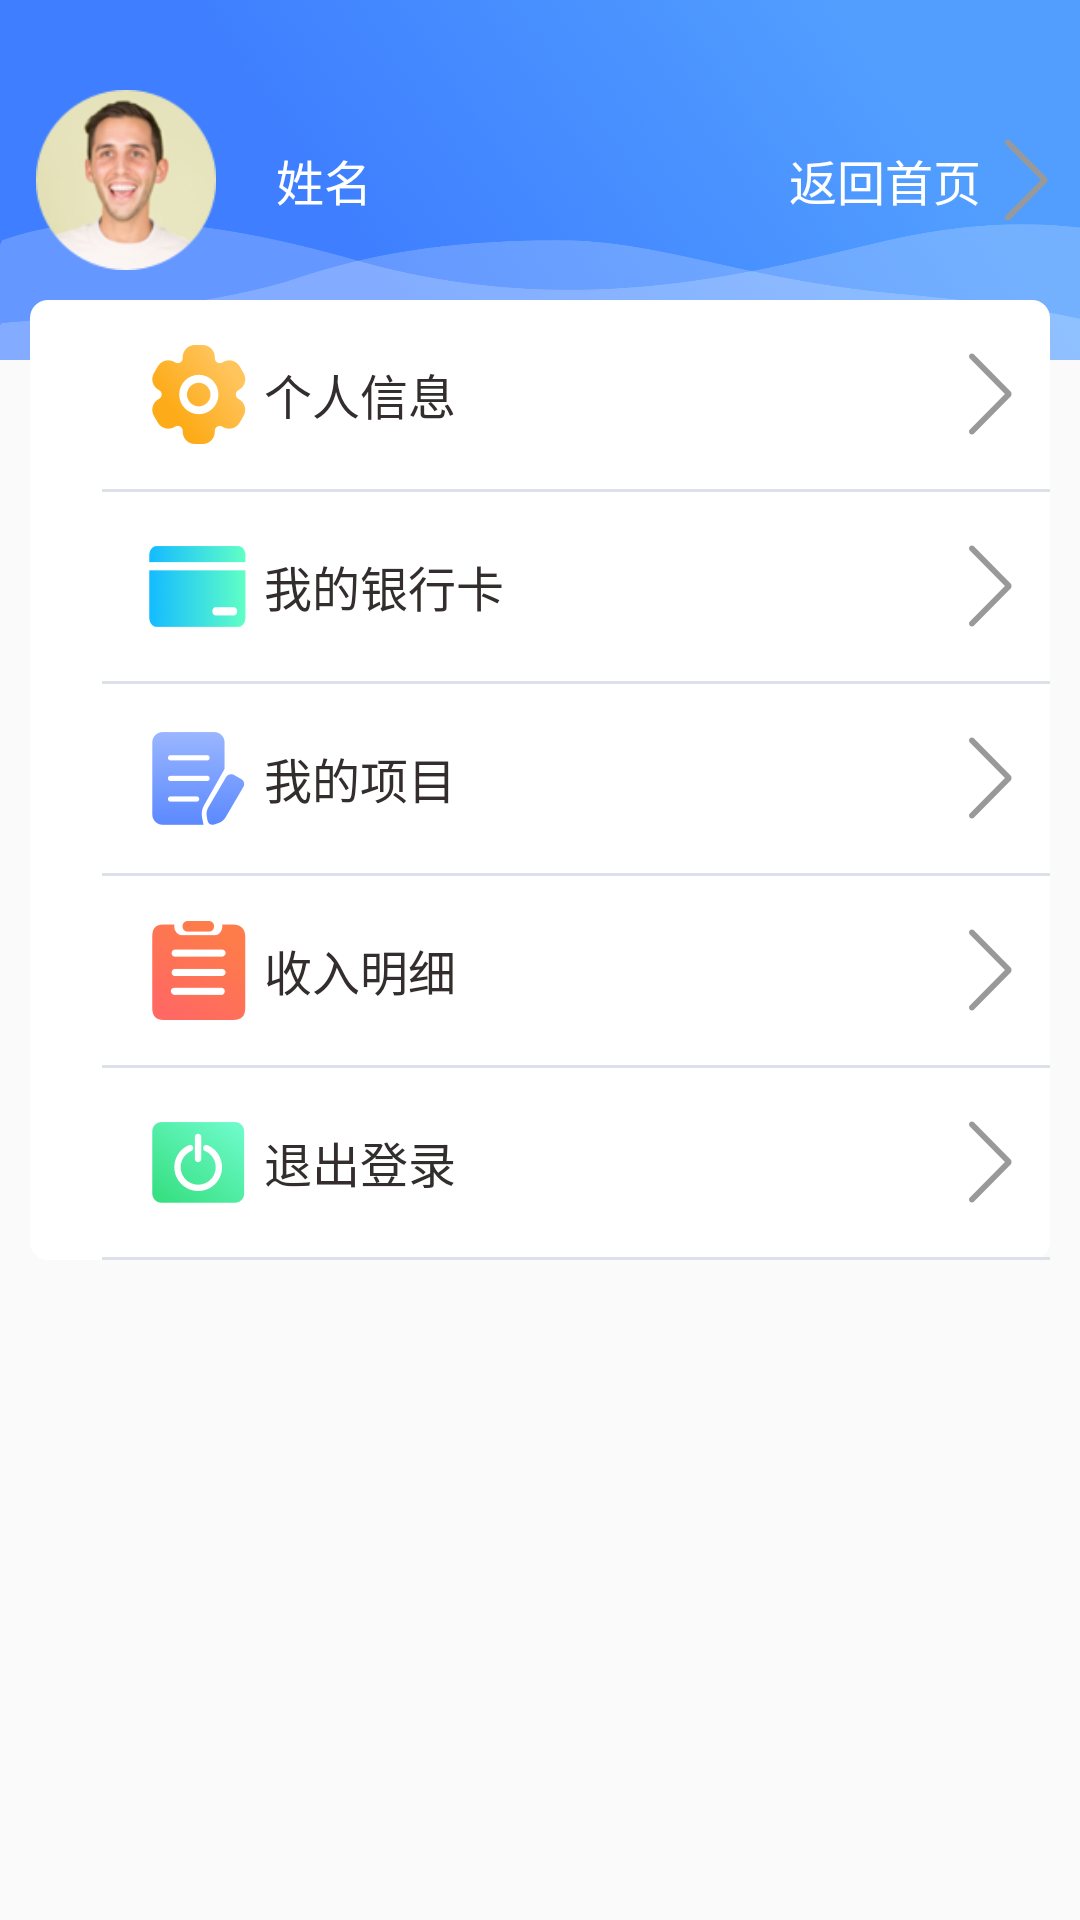

Here is an Android app screen rendered from its layout file. Give the layout XML and the strings, colors and styles it references.
<!-- AndroidManifest.xml: application theme AppTheme -->
<!-- res/layout/activity_user_center.xml -->
<?xml version="1.0" encoding="utf-8"?>
<RelativeLayout xmlns:android="http://schemas.android.com/apk/res/android"
    xmlns:app="http://schemas.android.com/apk/res-auto"
    xmlns:tools="http://schemas.android.com/tools"
    android:layout_width="match_parent"
    android:layout_height="match_parent"
    android:orientation="vertical"
    tools:context=".ui.center.UserCenterActivity">
    <RelativeLayout
        android:background="@mipmap/bg_main_blue"
        android:layout_marginTop="0dip"
        android:gravity="center_vertical"
        android:layout_width="match_parent"
        android:layout_height="120dip">
        <ImageView
            android:id="@+id/ivAvatar"
            android:background="@drawable/ic_avatar"
            android:scaleType="centerCrop"
            android:layout_centerVertical="true"
            android:layout_marginStart="12dip"
            android:layout_marginBottom="12dip"
            android:layout_marginTop="12dip"
            android:layout_width="60dip"
            android:layout_height="60dip"/>
        <TextView
            android:layout_toEndOf="@id/ivAvatar"
            android:layout_toRightOf="@id/ivAvatar"
            android:id="@+id/tvName"
            android:textColor="@color/white"
            android:textSize="16sp"
            android:gravity="center"
            android:padding="8dip"
            android:text="姓名"
            android:layout_centerVertical="true"
            android:layout_marginStart="12dip"
            android:layout_width="wrap_content"
            android:layout_height="wrap_content"/>

        <ImageView
            android:id="@+id/ivVerify"
            android:layout_width="wrap_content"
            android:layout_height="wrap_content"
            android:layout_centerVertical="true"
            android:layout_marginStart="4dip"
            android:layout_toEndOf="@+id/tvName"
            android:gravity="center"
            android:padding="0dip"/>

        <TextView
            android:id="@+id/tvMainPage"
            android:scaleType="center"
            android:text="返回首页"
            android:textSize="16sp"
            android:gravity="center"
            android:textColor="@color/white"
            android:padding="10dip"
            android:drawablePadding="8dip"
            android:drawableEnd="@mipmap/ic_forward"
            android:layout_centerVertical="true"
            android:layout_alignParentRight="true"
            android:layout_marginLeft="12dip"
            android:layout_width="wrap_content"
            android:layout_height="wrap_content" />
    </RelativeLayout>

    <LinearLayout
        android:layout_marginTop="100dip"
        android:background="@drawable/shape_rect_angle_white_bg"
        android:orientation="vertical"
        android:layout_marginStart="10dip"
        android:layout_marginEnd="10dip"
        android:layout_width="match_parent"
        android:layout_height="wrap_content">


    <RelativeLayout
        android:layout_width="match_parent"
        android:layout_height="wrap_content">
        <TextView
            android:id="@+id/tvUserInfo"
            android:textColor="@color/text_black"
            android:textSize="16sp"
            android:gravity="start|center"
            android:padding="14dip"
            android:text="个人信息"
            android:drawablePadding="4dip"
            android:drawableLeft="@mipmap/ic_user_info"
            android:layout_alignParentStart="true"
            android:layout_marginStart="24dip"
            android:layout_width="match_parent"
            android:layout_height="wrap_content"/>

        <ImageView
            android:src="@mipmap/ic_forward"
            android:layout_alignParentEnd="true"
            android:layout_centerVertical="true"
            android:layout_marginEnd="12dip"
            android:scaleType="center"
            android:layout_width="wrap_content"
            android:layout_height="wrap_content"/>

    </RelativeLayout>
    <View
        android:layout_marginStart="24dip"
        android:background="@color/divider_grey"
        android:layout_width="match_parent"
        android:layout_height="1dip"/>
    <RelativeLayout
        android:layout_width="match_parent"
        android:layout_height="wrap_content">
    <TextView
        android:id="@+id/tvBankCard"
        android:textColor="@color/text_black"
        android:textSize="16sp"
        android:gravity="start|center"
        android:padding="14dip"
        android:text="我的银行卡"
        android:drawablePadding="4dip"
        android:drawableLeft="@mipmap/ic_bank_card"
        android:layout_marginStart="24dip"
        android:layout_width="match_parent"
        android:layout_height="wrap_content"/>
        <ImageView
            android:src="@mipmap/ic_forward"
            android:layout_alignParentEnd="true"
            android:layout_centerVertical="true"
            android:layout_marginEnd="12dip"
            android:scaleType="center"
            android:layout_width="wrap_content"
            android:layout_height="wrap_content"/>

    </RelativeLayout>

    <View
        android:layout_marginStart="24dip"
        android:background="@color/divider_grey"
        android:layout_width="match_parent"
        android:layout_height="1dip"/>
    <RelativeLayout
        android:layout_width="match_parent"
        android:layout_height="wrap_content">

    <TextView
        android:id="@+id/tvProject"
        android:textColor="@color/text_black"
        android:textSize="16sp"
        android:gravity="start|center"
        android:padding="14dip"
        android:text="我的项目"
        android:drawablePadding="4dip"
        android:drawableLeft="@mipmap/ic_project"
        android:layout_marginStart="24dip"
        android:layout_width="match_parent"
        android:layout_height="wrap_content"/>
        <ImageView
            android:src="@mipmap/ic_forward"
            android:layout_alignParentEnd="true"
            android:layout_centerVertical="true"
            android:layout_marginEnd="12dip"
            android:scaleType="center"
            android:layout_width="wrap_content"
            android:layout_height="wrap_content"/>

    </RelativeLayout>


    <View
        android:layout_marginStart="24dip"
        android:background="@color/divider_grey"
        android:layout_width="match_parent"
        android:layout_height="1dip"/>
    <RelativeLayout
        android:layout_width="match_parent"
        android:layout_height="wrap_content">

    <TextView
        android:id="@+id/tvIncome"
        android:textColor="@color/text_black"
        android:textSize="16sp"
        android:gravity="start|center"
        android:padding="14dip"
        android:text="收入明细"
        android:drawablePadding="4dip"
        android:drawableLeft="@mipmap/ic_income"
        android:layout_marginStart="24dip"
        android:layout_width="match_parent"
        android:layout_height="wrap_content"/>
        <ImageView
            android:src="@mipmap/ic_forward"
            android:layout_alignParentEnd="true"
            android:layout_centerVertical="true"
            android:layout_marginEnd="12dip"
            android:scaleType="center"
            android:layout_width="wrap_content"
            android:layout_height="wrap_content"/>

    </RelativeLayout>


    <View
        android:layout_marginStart="24dip"
        android:background="@color/divider_grey"
        android:layout_width="match_parent"
        android:layout_height="1dip"/>
    <RelativeLayout
        android:visibility="visible"
        android:layout_width="match_parent"
        android:layout_height="wrap_content">

        <TextView
            android:id="@+id/tvLogout"
            android:textColor="@color/text_black"
            android:textSize="16sp"
            android:gravity="start|center"
            android:padding="14dip"
            android:text="退出登录"
            android:drawablePadding="4dip"
            android:drawableLeft="@mipmap/ic_logout"
            android:layout_marginStart="24dip"
            android:layout_width="match_parent"
            android:layout_height="wrap_content"/>
        <ImageView
            android:src="@mipmap/ic_forward"
            android:layout_alignParentEnd="true"
            android:layout_centerVertical="true"
            android:layout_marginEnd="12dip"
            android:scaleType="center"
            android:layout_width="wrap_content"
            android:layout_height="wrap_content"/>

    </RelativeLayout>

        <View
            android:layout_marginStart="24dip"
            android:background="@color/divider_grey"
            android:layout_width="match_parent"
            android:layout_height="1dip"/>
    </LinearLayout>
</RelativeLayout>
<!-- resources referenced by this layout -->
<resources>
  <color name="divider_grey">#DCE0E8</color>
  <color name="text_black">#332D2D</color>
  <color name="white">#ffffff</color>
  <!-- drawable ic_avatar: png bitmap (drawable, 17563 bytes) -->
  <!-- drawable shape_rect_angle_white_bg (drawable) -->
  <?xml version="1.0" encoding="utf-8"?>
  <shape xmlns:android="http://schemas.android.com/apk/res/android"
         android:shape="rectangle">
      <solid android:color="#ffffff"/>
      <corners android:radius="6dip" />
  </shape>
  <!-- mipmap bg_main_blue: png bitmap (mipmap-xhdpi, 412286 bytes) -->
  <!-- mipmap ic_bank_card: png bitmap (mipmap-xhdpi, 4012 bytes) -->
  <!-- mipmap ic_forward: png bitmap (mipmap-xhdpi, 1308 bytes) -->
  <!-- mipmap ic_income: png bitmap (mipmap-xhdpi, 4969 bytes) -->
  <!-- mipmap ic_logout: png bitmap (mipmap-xhdpi, 5174 bytes) -->
  <!-- mipmap ic_project: png bitmap (mipmap-xhdpi, 3935 bytes) -->
  <!-- mipmap ic_user_info: png bitmap (mipmap-xhdpi, 5311 bytes) -->
  <style name="AppTheme" parent="Theme.AppCompat.Light.NoActionBar">
          
          <item name="colorPrimary">@color/colorPrimary</item>
          <item name="colorPrimaryDark">@color/colorPrimaryDark</item>
          <item name="colorAccent">@color/colorAccent</item>
      </style>
  <color name="colorPrimary">#099aff</color>
  <color name="colorPrimaryDark">#3700B3</color>
  <color name="colorAccent">#03DAC5</color>
</resources>
